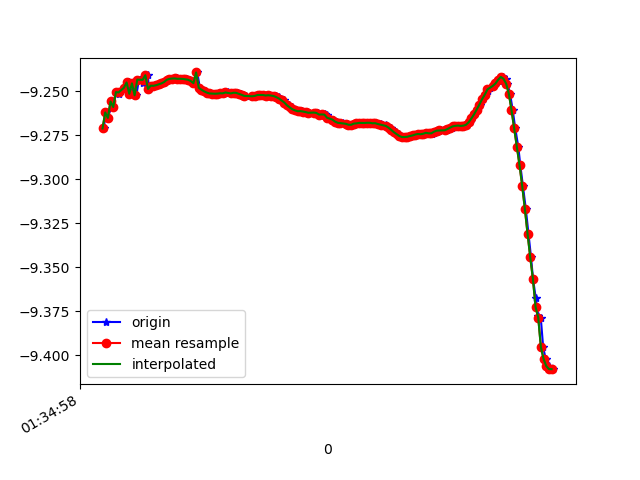

Values plotted in this chart, from the file beside it:
1618191299070, 886962020034190, -9.271054, -3.1458347, 0.43736023
1618191299083, 886962039264960, -9.262, -3.158, 0.5354
1618191299104, 886962058495730, -9.265, -3.155, 0.4973
1618191299122, 886962077726500, -9.256, -3.166, 0.5898
1618191299141, 886962096957270, -9.259, -3.158, 0.5856
1618191299161, 886962116188040, -9.25, -3.178, 0.6104
1618191299180, 886962135418810, -9.251, -3.163, 0.6689
1618191299199, 886962154649580, -9.25, -3.182, 0.5965
1618191299220, 886962173880350, -9.248, -3.164, 0.7106
1618191299236, 886962193111120, -9.248, -3.188, 0.5909
1618191299255, 886962212341890, -9.245, -3.171, 0.7186
1618191299274, 886962231572660, -9.251, -3.18, 0.5863
1618191299294, 886962250803430, -9.245, -3.177, 0.686
1618191299313, 886962270034200, -9.252, -3.172, 0.6138
1618191299332, 886962289264970, -9.243, -3.184, 0.6809
1618191299360, 886962308495740, -9.245, -3.171, 0.7155
1618191299369, 886962327726510, -9.242, -3.208, 0.5845
1618191299398, 886962346957280, -9.241, -3.199, 0.6417
1618191299409, 886962366188050, -9.249, -3.206, 0.4747
1618191299432, 886962385418820, -9.247, -3.208, 0.4968
1618191299446, 886962404649590, -9.247, -3.21, 0.479
1618191299465, 886962423880360, -9.246, -3.212, 0.4762
1618191299486, 886962443111130, -9.246, -3.213, 0.475
1618191299503, 886962462341900, -9.245, -3.215, 0.4735
1618191299522, 886962481572670, -9.245, -3.217, 0.4737
1618191299540, 886962500803440, -9.244, -3.22, 0.4745
1618191299559, 886962520034210, -9.243, -3.222, 0.4754
1618191299578, 886962539264980, -9.243, -3.222, 0.475
1618191299597, 886962558495750, -9.243, -3.223, 0.4768
1618191299616, 886962577726520, -9.243, -3.222, 0.4791
1618191299636, 886962596957290, -9.243, -3.221, 0.4824
1618191299656, 886962616188060, -9.243, -3.221, 0.4851
1618191299673, 886962635418830, -9.243, -3.221, 0.4869
1618191299693, 886962654649600, -9.243, -3.22, 0.4886
1618191299718, 886962673880370, -9.243, -3.219, 0.4904
1618191299731, 886962693111140, -9.244, -3.216, 0.4933
1618191299750, 886962712341910, -9.245, -3.212, 0.4953
1618191299769, 886962731572680, -9.239, -3.233, 0.4728
1618191299788, 886962750803450, -9.248, -3.204, 0.4978
1618191299811, 886962770034220, -9.249, -3.201, 0.4984
1618191299827, 886962789264990, -9.25, -3.199, 0.4976
1618191299845, 886962808495760, -9.251, -3.197, 0.4969
1618191299865, 886962827726530, -9.251, -3.195, 0.4966
1618191299884, 886962846957300, -9.251, -3.195, 0.4969
1618191299903, 886962866188070, -9.251, -3.195, 0.4963
1618191299921, 886962885418840, -9.251, -3.195, 0.4954
1618191299947, 886962904649610, -9.251, -3.196, 0.4947
1618191299960, 886962923880380, -9.251, -3.196, 0.4952
1618191299978, 886962943111150, -9.251, -3.196, 0.4952
1618191299998, 886962962341920, -9.251, -3.197, 0.495
1618191300020, 886962981572690, -9.251, -3.196, 0.4916
1618191300035, 886963000803460, -9.251, -3.196, 0.4903
1618191300054, 886963020034230, -9.251, -3.197, 0.4902
1618191300073, 886963039265000, -9.251, -3.197, 0.4897
1618191300094, 886963058495770, -9.251, -3.196, 0.4886
1618191300112, 886963077726540, -9.252, -3.194, 0.4886
1618191300132, 886963096957310, -9.253, -3.192, 0.4902
1618191300183, 886963116188080, -9.253, -3.192, 0.492
1618191300187, 886963135418850, -9.253, -3.191, 0.4916
1618191300189, 886963154649620, -9.253, -3.191, 0.4912
1618191300212, 886963173880390, -9.253, -3.192, 0.4907
... 116 more rows
